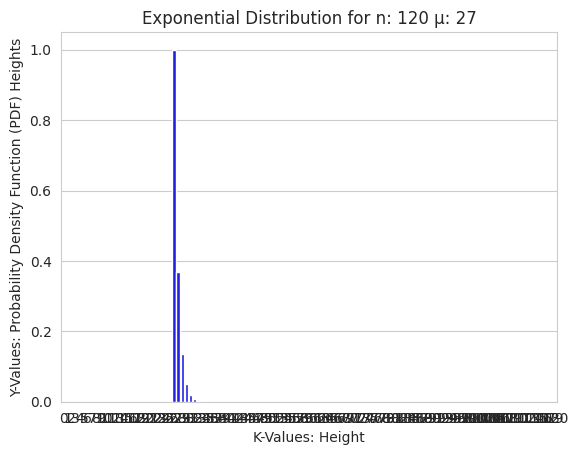

Here is the Python script that generated this plot:
import math
import numpy as np

from scipy.stats import expon

import matplotlib.pyplot as plt
import seaborn as sns


def showExponCDF(value, mu, lower=True):
    lamb = 1/mu
    calc = expon(loc=lamb).cdf(value)
    if lower is True:
        print("P(X <= {}): {}\n".format(value, calc))
    elif lower is False:
        result = 1 - calc
        print("P(X >= {}): {}\n".format(value, result))

def showRangeExponCDF(value1, value2, mu):
    lamb = 1/mu
    upper_result = expon(loc=lamb).cdf(value2)
    lower_result = expon(loc=lamb).cdf(value1)
    result = upper_result - lower_result
    print("P({} <= X <= {}): {}\n".format(value1, value2, result))

def printExponTable(n, mu):
    lamb = 1 / mu
    x_values = list(np.arange(0, n+1, 0.01))
    dist = [expon.pdf(x, loc=lamb) for x in x_values]

    # printing the table 
    print("i\tp(i)") 
    print("-----------")
    for i in range(len(x_values)): 
        print(str(x_values[i]) + "\t" + str(dist[i])) 

    print("\n")
    plt.plot(x_values, dist)
    plt.show()

def showExponGraph(n, mu):
    k_values = list(range(n+1))
    dist = [ expon.pdf(k, mu) for k in k_values]

    sns.set_style('whitegrid')
    plt.title('Exponential Distribution for n: {} µ: {}'.format(n, mu))
    plt.xlabel('K-Values: Height')
    plt.ylabel('Y-Values: Probability Density Function (PDF) Heights')
    sns.barplot(x=k_values, y=dist, color='blue')
    plt.show()

def showExpoValue(mu, k, lower=True):
    if lower is True:
        result = 1 - math.exp(((-1/mu)*k))
        print("P(X ≤ k): {}".format(result))
    elif lower is False:
        result =  math.exp(((-1/mu)*k))
        print("P(X ≥ k): {}".format(result))


if __name__ == "__main__":

    # Enter data
    n = 120
    mu = 27


    print("Alle Ps")
    showExpoValue(mu, 20, lower=True)
    showExpoValue(mu, 40, lower=True)
    showExpoValue(mu, 60, lower=True)
    showExpoValue(mu, 60, lower=False)
    
    # graph
    showExponGraph(n, mu)



